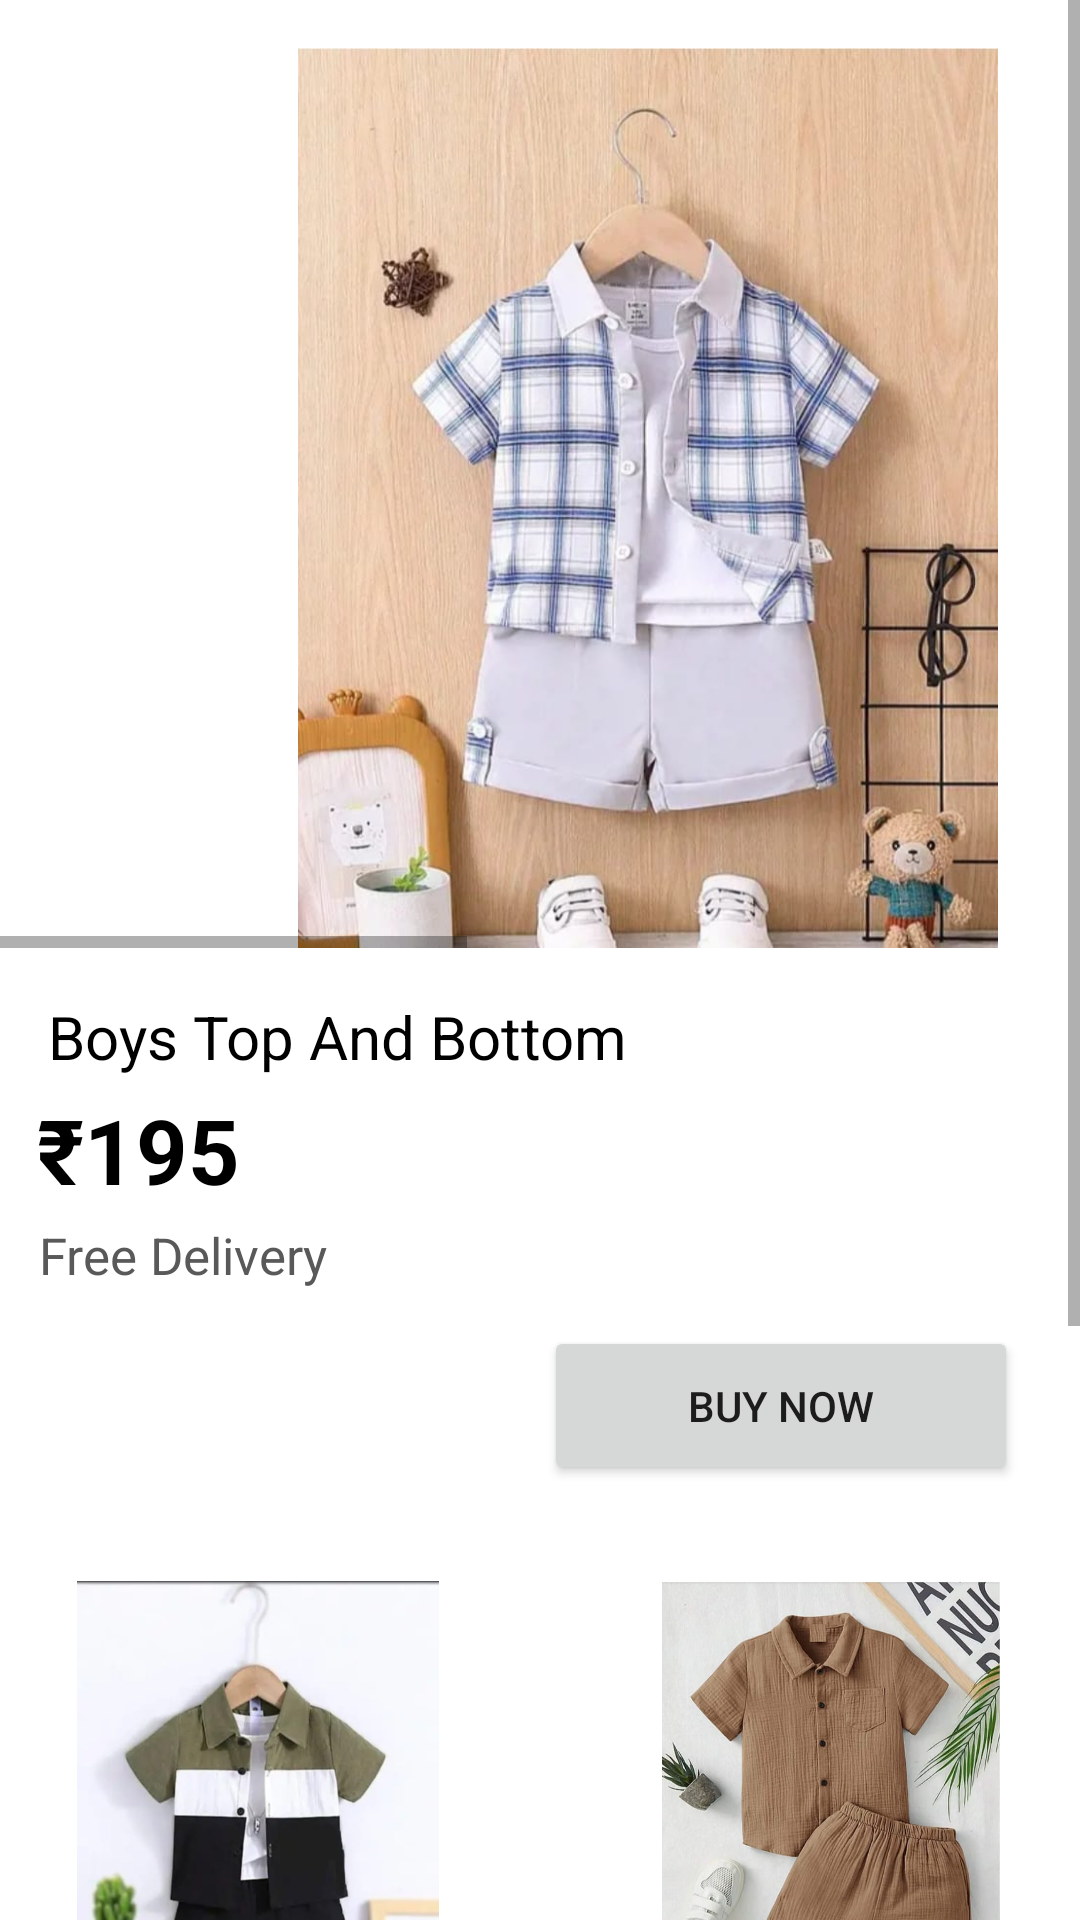

Write the Android layout XML for this screen, with the resource values it uses.
<!-- AndroidManifest.xml: application theme Theme.CuddleCloud -->
<!-- res/layout/activity_b3.xml -->
<?xml version="1.0" encoding="utf-8"?>
<androidx.constraintlayout.widget.ConstraintLayout xmlns:android="http://schemas.android.com/apk/res/android"
    xmlns:app="http://schemas.android.com/apk/res-auto"
    xmlns:tools="http://schemas.android.com/tools"
    android:layout_width="match_parent"
    android:layout_height="match_parent"
    android:background="@color/white"
    tools:context=".g1">

    <ScrollView
        android:id="@+id/parent_scroll_view"
        android:layout_width="0dp"
        android:layout_height="0dp"
        android:fillViewport="true"
        app:layout_constraintBottom_toBottomOf="parent"
        app:layout_constraintEnd_toEndOf="parent"
        app:layout_constraintStart_toStartOf="parent"
        app:layout_constraintTop_toTopOf="parent"> 

        
        <androidx.constraintlayout.widget.ConstraintLayout
            android:layout_width="match_parent"
            android:layout_height="wrap_content"> 

            <TextView
                android:id="@+id/textView31"
                android:layout_width="122dp"
                android:layout_height="27dp"
                android:text="Free Delivery"
                android:textColor="#595959"
                android:textSize="17dp"
                app:layout_constraintEnd_toEndOf="parent"
                app:layout_constraintHorizontal_bias="0.055"
                app:layout_constraintStart_toStartOf="parent"
                app:layout_constraintTop_toBottomOf="@+id/textView30" />

            <TextView
                android:id="@+id/textView32"
                android:layout_width="112dp"
                android:layout_height="35dp"
                android:layout_marginTop="10dp"
                android:text="Boys Top And Bottom"
                android:textColor="@color/black"
                app:layout_constraintEnd_toEndOf="parent"
                app:layout_constraintHorizontal_bias="0.053"
                app:layout_constraintStart_toStartOf="parent"
                app:layout_constraintTop_toBottomOf="@+id/img1" />

            <TextView
                android:id="@+id/textView33"
                android:layout_width="112dp"
                android:layout_height="35dp"
                android:layout_marginTop="10dp"
                android:text="Boys Top And Bottom"
                android:textColor="@color/black"
                app:layout_constraintEnd_toEndOf="parent"
                app:layout_constraintHorizontal_bias="0.684"
                app:layout_constraintStart_toEndOf="@+id/textView32"
                app:layout_constraintTop_toBottomOf="@+id/imageView_below_text" />

            <TextView
                android:id="@+id/textView34"
                android:layout_width="112dp"
                android:layout_height="35dp"
                android:layout_marginTop="10dp"
                android:text="Boys Top And Bottom"
                android:textColor="@color/black"
                app:layout_constraintEnd_toEndOf="parent"
                app:layout_constraintHorizontal_bias="0.053"
                app:layout_constraintStart_toStartOf="parent"
                app:layout_constraintTop_toBottomOf="@+id/img2" />

            <TextView
                android:id="@+id/textView35"
                android:layout_width="112dp"
                android:layout_height="35dp"
                android:layout_marginTop="10dp"
                android:text="Boys Top And Bottom"
                android:textColor="@color/black"
                app:layout_constraintEnd_toEndOf="parent"
                app:layout_constraintHorizontal_bias="0.819"
                app:layout_constraintStart_toStartOf="parent"
                app:layout_constraintTop_toBottomOf="@+id/img3" />

            <HorizontalScrollView
                android:id="@+id/horizontal_scroll_view_images"
                android:layout_width="0dp"
                android:layout_height="wrap_content"
                app:layout_constraintEnd_toEndOf="parent"
                app:layout_constraintStart_toStartOf="parent"
                app:layout_constraintTop_toTopOf="parent">

                <LinearLayout
                    android:layout_width="wrap_content"
                    android:layout_height="wrap_content"
                    android:orientation="horizontal">

                    <ImageView
                        android:id="@+id/imageView28"
                        android:layout_width="400dp"
                        android:layout_height="300dp"
                        android:layout_marginStart="16dp"
                        android:layout_marginTop="16dp"
                        android:contentDescription="Image 1"
                        android:src="@drawable/b3" />

                    <ImageView
                        android:id="@+id/imageView29"
                        android:layout_width="400dp"
                        android:layout_height="300dp"
                        android:layout_marginStart="16dp"
                        android:layout_marginTop="16dp"
                        android:contentDescription="Image 2"
                        android:src="@drawable/b3a" />


                </LinearLayout>

            </HorizontalScrollView>

            <TextView
                android:id="@+id/textView_info"
                android:layout_width="0dp"
                android:layout_height="wrap_content"
                android:layout_marginStart="16dp"
                android:layout_marginTop="16dp"
                android:layout_marginEnd="16dp"
                android:text="Boys Top And Bottom"
                android:textSize="20sp"
                android:textColor="@color/black"
                app:layout_constraintEnd_toEndOf="parent"
                app:layout_constraintStart_toStartOf="parent"
                app:layout_constraintTop_toBottomOf="@id/horizontal_scroll_view_images" />

            <ImageView
                android:id="@+id/img2"
                android:layout_width="150dp"
                android:layout_height="150dp"
                android:layout_marginTop="10dp"
                android:contentDescription="Decorative Image"
                android:src="@drawable/b12"
                app:layout_constraintEnd_toEndOf="parent"
                app:layout_constraintHorizontal_bias="0.053"
                app:layout_constraintStart_toStartOf="parent"
                app:layout_constraintTop_toBottomOf="@+id/textView32" />

            <ImageView
                android:id="@+id/img1"
                android:layout_width="150dp"
                android:layout_height="150dp"
                android:layout_marginTop="32dp"
                android:contentDescription="Decorative Image"
                android:src="@drawable/b1"
                app:layout_constraintEnd_toEndOf="parent"
                app:layout_constraintHorizontal_bias="0.053"
                app:layout_constraintStart_toStartOf="parent"
                app:layout_constraintTop_toBottomOf="@+id/button2" />

            <ImageView
                android:id="@+id/imageView_below_text"
                android:layout_width="150dp"
                android:layout_height="150dp"
                android:layout_marginTop="32dp"
                android:contentDescription="Decorative Image"
                android:src="@drawable/b10"
                app:layout_constraintEnd_toEndOf="parent"
                app:layout_constraintHorizontal_bias="0.835"
                app:layout_constraintStart_toEndOf="@+id/img1"
                app:layout_constraintTop_toBottomOf="@+id/button2" />

            <ImageView
                android:id="@+id/img3"
                android:layout_width="150dp"
                android:layout_height="150dp"
                android:layout_marginTop="8dp"
                android:contentDescription="Decorative Image"
                android:src="@drawable/b11"
                app:layout_constraintEnd_toEndOf="parent"
                app:layout_constraintHorizontal_bias="0.835"
                app:layout_constraintStart_toEndOf="@+id/img2"
                app:layout_constraintTop_toBottomOf="@+id/textView33" />

            <Button
                android:id="@+id/button2"
                android:layout_width="158dp"
                android:layout_height="53dp"
                android:layout_marginTop="8dp"
                android:text="Buy Now"
                app:layout_constraintEnd_toEndOf="parent"
                app:layout_constraintHorizontal_bias="0.897"
                app:layout_constraintStart_toStartOf="parent"
                app:layout_constraintTop_toBottomOf="@+id/textView31" />

            <TextView
                android:id="@+id/textView30"
                android:layout_width="178dp"
                android:layout_height="44dp"
                android:layout_marginTop="4dp"
                android:text="₹195"
                android:textStyle="bold"
                android:textColor="@color/black"
                android:textSize="30dp"
                app:layout_constraintEnd_toEndOf="parent"
                app:layout_constraintHorizontal_bias="0.068"
                app:layout_constraintStart_toStartOf="parent"
                app:layout_constraintTop_toBottomOf="@+id/textView_info" />


            

        </androidx.constraintlayout.widget.ConstraintLayout>
    </ScrollView>
</androidx.constraintlayout.widget.ConstraintLayout>
<!-- resources referenced by this layout -->
<resources>
  <!-- drawable b1: jpg bitmap (drawable, 30853 bytes) -->
  <!-- drawable b10: jpg bitmap (drawable, 81054 bytes) -->
  <!-- drawable b11: jpg bitmap (drawable, 57969 bytes) -->
  <!-- drawable b12: jpg bitmap (drawable, 42554 bytes) -->
  <!-- drawable b3: jpg bitmap (drawable, 82180 bytes) -->
  <!-- drawable b3a: jpg bitmap (drawable, 78476 bytes) -->
  <style name="Theme.CuddleCloud" parent="Base.Theme.CuddleCloud" />
  <style name="Base.Theme.CuddleCloud" parent="Theme.MaterialComponents.DayNight.NoActionBar">
          
          
      </style>
  <!-- not gathered from this repository: default colours our renderer supplied (Android Studio template values) -->
  <color name="black">#FF000000</color>
  <color name="white">#FFFFFFFF</color>
</resources>
